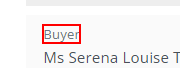
Task: Robotic Enterprise Framework
Workflow: Extract_Step1

Step 1 [try]: click on the element 'Seller' in window 'Matter Details - *| LEAP' (chrome.exe)

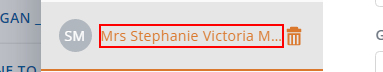
Step 2 [then]: click on the sc-initials-circle in window 'Matter Details *| LEAP' (chrome.exe)

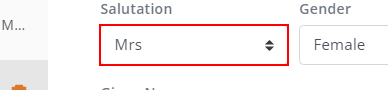
Step 3: get-text from the drop-down 'salutation' in window 'Matter Details -*| LEAP' (chrome.exe)

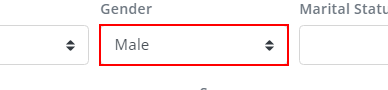
Step 4: get-text from the drop-down 'gender' in window 'Matter Details -*LEAP' (chrome.exe)

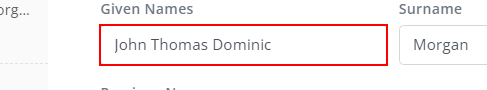
Step 5: get-text from the text box in window 'Matter Details - * LEAP' (chrome.exe)

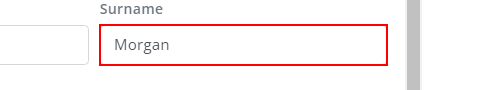
Step 6: get-text from the text box in window 'Matter Details - *LEAP' (chrome.exe)

Step 7: click on the sc-initials-circle in window 'Matter Details * LEAP' (chrome.exe) (same screen as step 2)

Step 8: get-text from the drop-down 'salutation' in window 'Matter Details * | LEAP' (chrome.exe) (same screen as step 3)

Step 9: get-text from the drop-down 'gender' in window 'Matter Details -*| LEAP' (chrome.exe) (same screen as step 4)

Step 10: get-text from the text box in window 'Matter Details* | LEAP' (chrome.exe) (same screen as step 5)

Step 11: get-text from the text box in window 'Matter Details * | LEAP' (chrome.exe) (same screen as step 6)

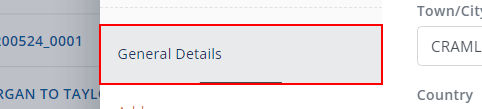
Step 12: click on the link 'General Details' in window 'Matter Details -*LEAP' (chrome.exe)

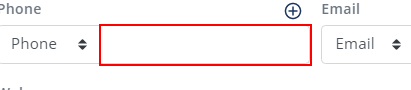
Step 13: get-text from the text box in window 'Matter Details *| LEAP' (chrome.exe)

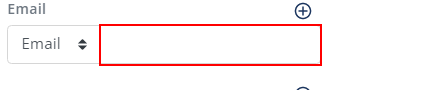
Step 14: get-text from the text box in window 'Matter Details * | LEAP' (chrome.exe)

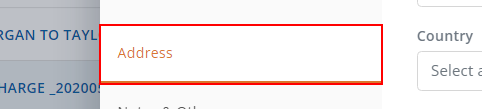
Step 15: click on the link 'Address' in window 'Matter Details -* LEAP' (chrome.exe)

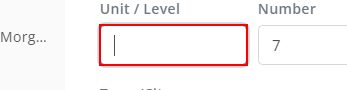
Step 16: get-text from the text box 'Unit / Level' in window 'Matter Details -* LEAP' (chrome.exe)

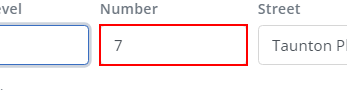
Step 17: get-text from the text box 'Number' in window 'Matter Details *LEAP' (chrome.exe)

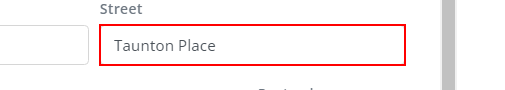
Step 18: get-text from the text box 'Street' in window 'Matter Details * LEAP' (chrome.exe)

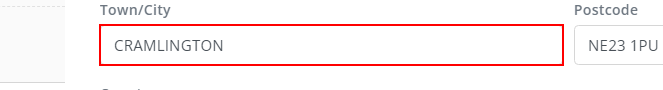
Step 19: get-text from the text box 'Town/City' in window 'Matter Details *| LEAP' (chrome.exe)

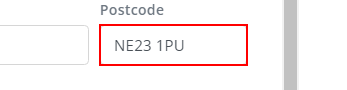
Step 20: get-text from the text box 'Postcode' in window 'Matter Details *| LEAP' (chrome.exe)

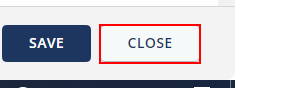
Step 21: click on the button 'Close' in window 'Matter Details -* LEAP' (chrome.exe)

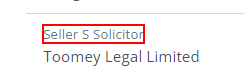
Step 22 [try]: click on the element 'Seller*Solicitor' in window 'Matter Details * | LEAP' (chrome.exe)

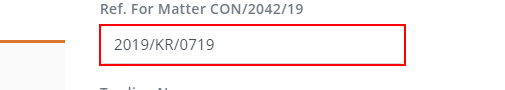
Step 23 [then]: get-text from the text box 'Ref. for Matter *' in window 'Matter Details - *LEAP' (chrome.exe)

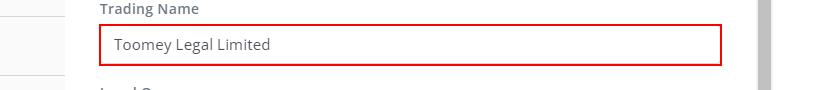
Step 24: get-text from the text box in window 'Matter Details *| LEAP' (chrome.exe)

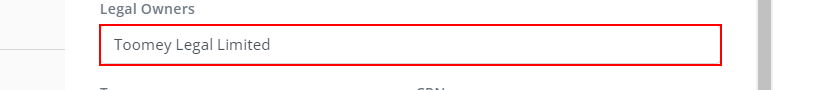
Step 25: get-text from the text box 'Legal Owners' in window 'Matter Details *LEAP' (chrome.exe)

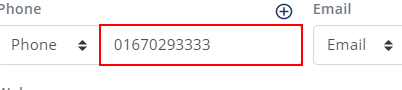
Step 26: get-text from the text box in window 'Matter Details *LEAP' (chrome.exe)

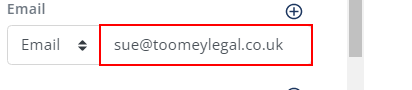
Step 27: get-text from the text box in window 'Matter Details * LEAP' (chrome.exe)

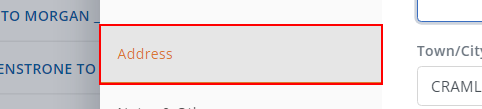
Step 28: click on the link 'Address' in window 'Matter Details * | LEAP' (chrome.exe)

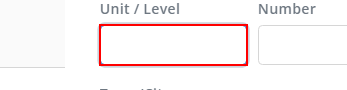
Step 29: get-text from the text box 'Unit / Level' in window 'Matter Details - * | LEAP' (chrome.exe)

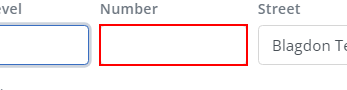
Step 30: get-text from the text box 'Number' in window 'Matter Details -*LEAP' (chrome.exe)

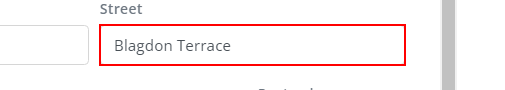
Step 31: get-text from the text box 'Street' in window 'Matter Details* LEAP' (chrome.exe)

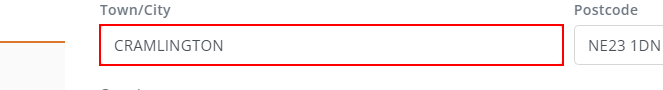
Step 32: get-text from the text box 'Town/City' in window 'Matter Details * LEAP' (chrome.exe)

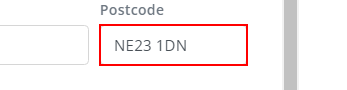
Step 33: get-text from the text box 'Postcode' in window 'Matter Details * LEAP' (chrome.exe)

Step 34: click on the button 'Close' in window 'Matter Details*LEAP' (chrome.exe) (same screen as step 21)

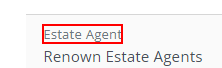
Step 35 [try]: click on the element 'Estate Agent' in window 'Matter Details * LEAP' (chrome.exe)

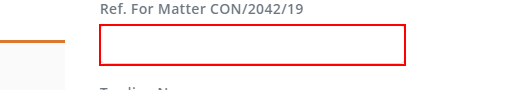
Step 36 [then]: get-text from the text box 'Ref. for Matter *' in window 'Matter Details *LEAP' (chrome.exe)

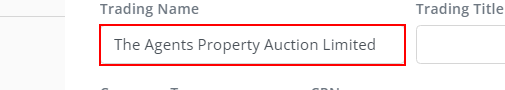
Step 37: get-text from the text box

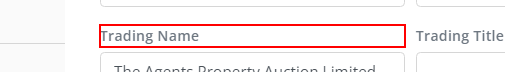
Step 38: Find Element 'LABEL' on the label 'Trading Name' in window 'Matter Details* | LEAP' (chrome.exe)

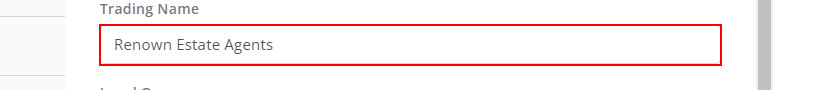
Step 39 [then]: get-text from the text box in window 'Matter Details* LEAP' (chrome.exe)